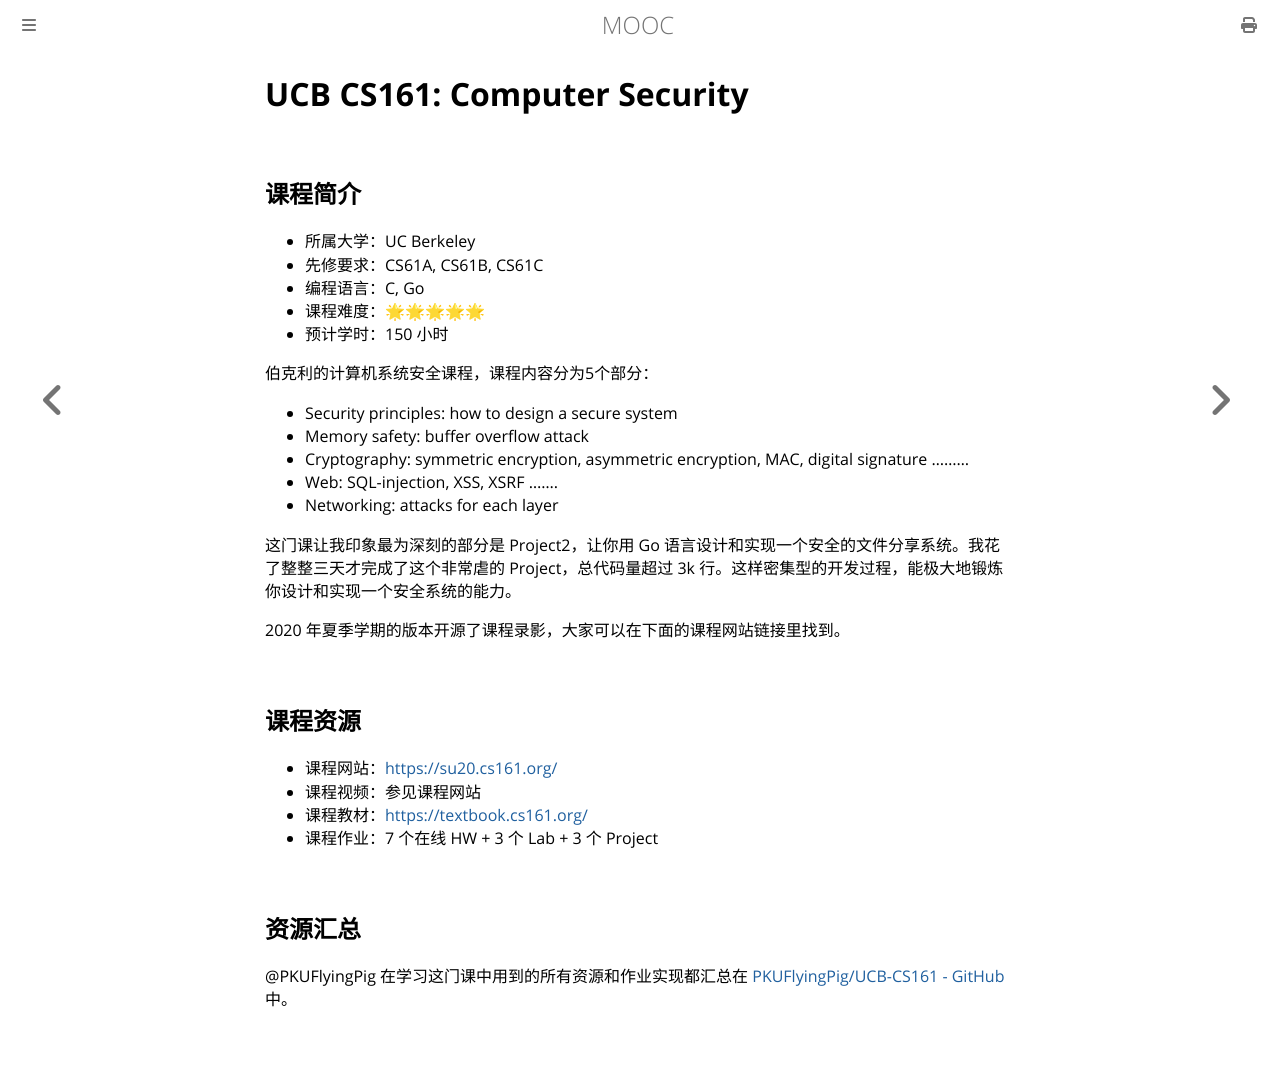

repository: Hanguangwu/MOOC · page: docs/系统安全/CS161.html · generator: mdbook

# UCB CS161: Computer Security

## 课程简介

- 所属大学：UC Berkeley
- 先修要求：CS61A, CS61B, CS61C
- 编程语言：C, Go
- 课程难度：🌟🌟🌟🌟🌟
- 预计学时：150 小时

伯克利的计算机系统安全课程，课程内容分为5个部分：

- Security principles: how to design a secure system
- Memory safety: buffer overflow attack
- Cryptography: symmetric encryption, asymmetric encryption, MAC, digital signature .........
- Web: SQL-injection, XSS, XSRF .......
- Networking: attacks for each layer

这门课让我印象最为深刻的部分是 Project2，让你用 Go 语言设计和实现一个安全的文件分享系统。我花了整整三天才完成了这个非常虐的 Project，总代码量超过 3k 行。这样密集型的开发过程，能极大地锻炼你设计和实现一个安全系统的能力。

2020 年夏季学期的版本开源了课程录影，大家可以在下面的课程网站链接里找到。

## 课程资源

- 课程网站：<https://su20.cs161.org/>
- 课程视频：参见课程网站
- 课程教材：<https://textbook.cs161.org/>
- 课程作业：7 个在线 HW + 3 个 Lab + 3 个 Project

## 资源汇总

@PKUFlyingPig 在学习这门课中用到的所有资源和作业实现都汇总在 [PKUFlyingPig/UCB-CS161 - GitHub](https://github.com/PKUFlyingPig/UCB-CS161) 中。
